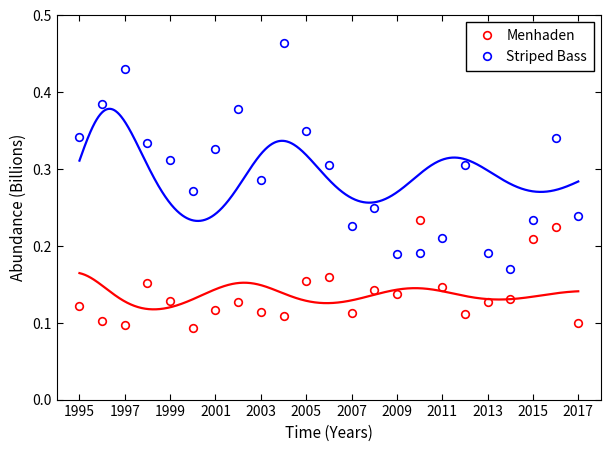
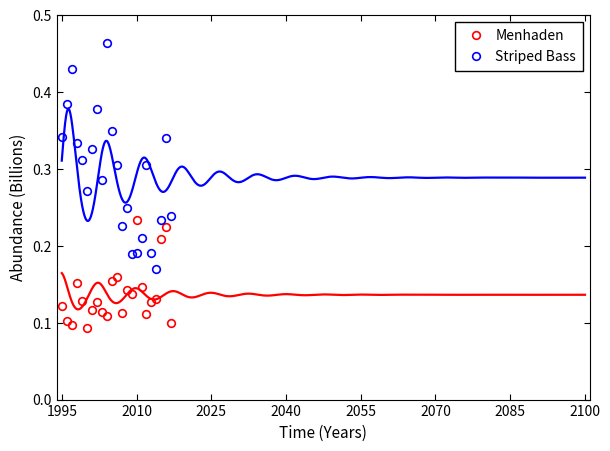

Generate these figures, in order, with matplotlib:
"""
Tái hiện 2 đồ thị ở Mục 2 (Fig. 1 và Fig. 2) trong bài báo:
"Bioeconomic analysis of harvesting within a predator-prey system: A case study in the Chesapeake Bay fisheries"
(Panayotova et al., Ecological Modelling 480 (2023) 110330)

Yêu cầu:
- Fig. 1: Đường cong khớp mô hình Lotka-Volterra với dữ liệu thực tế giai đoạn 1995 - 2017.
- Fig. 2: Dự báo mô hình động thái quần thể của hai loài đến năm 2100.
"""

import sys
import os

if sys.stdout and hasattr(sys.stdout, 'reconfigure'):
    sys.stdout.reconfigure(encoding='utf-8')

# ==========================================
# 1. DỮ LIỆU THỰC TẾ & THAM SỐ MÔ HÌNH
# ==========================================

# Chuỗi thời gian quan sát từ 1995 đến 2017 (23 năm)
years_obs = [
    1995, 1996, 1997, 1998, 1999, 2000, 2001, 2002, 2003, 2004, 2005,
    2006, 2007, 2008, 2009, 2010, 2011, 2012, 2013, 2014, 2015, 2016, 2017
]

# Dữ liệu độ phong phú thực tế (đơn vị: tỷ con - Billions) trích xuất chính xác từ bài báo
# Con mồi: Cá mòi dầu Đại Tây Dương (Atlantic Menhaden)
menhaden_obs = [
    0.1221, 0.1021, 0.0964, 0.1518, 0.1287, 0.0933, 0.1160, 0.1273,
    0.1138, 0.1081, 0.1542, 0.1594, 0.1120, 0.1420, 0.1368, 0.2338,
    0.1463, 0.1117, 0.1268, 0.1313, 0.2083, 0.2243, 0.0997
]

# Kẻ săn mồi: Cá vược sọc (Striped Bass)
bass_obs = [
    0.3411, 0.3844, 0.4298, 0.3337, 0.3120, 0.2716, 0.3260, 0.3774,
    0.2850, 0.4633, 0.3492, 0.3046, 0.2252, 0.2489, 0.1893, 0.1903,
    0.2106, 0.3045, 0.1912, 0.1697, 0.2341, 0.3402, 0.2385
]

# Bộ tham số tối ưu thu được từ quá trình khớp mô hình (Table 1 trong bài báo)
r = 0.513   # Tốc độ tăng trưởng nội tại của cá mòi dầu
a = 0.026   # Hệ số tự giới hạn của cá mòi dầu
b = 1.765   # Tác động săn bắt của cá vược sọc lên cá mòi dầu
e = 1.213   # Tỷ lệ tử vong tự nhiên của cá vược sọc
c = 0.520   # Hệ số tự giới hạn của cá vược sọc
d = 9.999   # Hiệu quả chuyển đổi sinh khối con mồi của cá vược sọc

# Giá trị ban đầu tại năm 1995 (t = 0) thu được sau khi khớp đường cong
x0 = 0.1645  # Menhaden ban đầu
y0 = 0.3108  # Striped Bass ban đầu

# ==========================================
# 2. GIẢI HỆ PHƯƠNG TRÌNH VI PHÂN (ODE)
# ==========================================

def derivatives(x, y):
    """
    Hệ Lotka-Volterra tổng quát:
    dx/dt = x * (r - a*x - b*y)
    dy/dt = y * (-e - c*y + d*x)
    """
    dxdt = x * (r - a * x - b * y)
    dydt = y * (-e - c * y + d * x)
    return dxdt, dydt

def solve_lotka_volterra(t_start, t_end, dt=0.01):
    """
    Giải hệ vi phân bằng phương pháp Runge-Kutta bậc 4 (RK4).
    Thuật toán thuần Python, không phụ thuộc thư viện ngoài.
    """
    t_values = []
    x_values = []
    y_values = []
    
    t = t_start
    x = x0
    y = y0
    
    num_steps = int(round((t_end - t_start) / dt))
    for _ in range(num_steps + 1):
        t_values.append(t)
        x_values.append(x)
        y_values.append(y)
        
        # RK4
        k1x, k1y = derivatives(x, y)
        k2x, k2y = derivatives(x + 0.5 * dt * k1x, y + 0.5 * dt * k1y)
        k3x, k3y = derivatives(x + 0.5 * dt * k2x, y + 0.5 * dt * k2y)
        k4x, k4y = derivatives(x + dt * k3x, y + dt * k3y)
        
        x += (dt / 6.0) * (k1x + 2 * k2x + 2 * k3x + k4x)
        y += (dt / 6.0) * (k1y + 2 * k2y + 2 * k3y + k4y)
        t += dt
        
    return t_values, x_values, y_values

# Giải cho giai đoạn 1995 - 2017 (Fig. 1)
t_fig1, x_fig1, y_fig1 = solve_lotka_volterra(1995.0, 2017.0, dt=0.02)

# Giải cho giai đoạn 1995 - 2100 (Fig. 2)
t_fig2, x_fig2, y_fig2 = solve_lotka_volterra(1995.0, 2100.0, dt=0.05)


# ==========================================
# 3. VẼ ĐỒ THỊ BẰNG MATPLOTLIB
# ==========================================

def plot_with_matplotlib():
    import matplotlib.pyplot as plt

    # Thiết lập style giống đồ thị MATLAB trong bài báo gốc của Elsevier
    plt.rcParams['font.family'] = 'sans-serif'
    plt.rcParams['font.size'] = 10
    plt.rcParams['mathtext.fontset'] = 'stix'

    # ------------------------------------------
    # VẼ HÌNH 1: Giai đoạn 1995 - 2017
    # ------------------------------------------
    fig1, ax1 = plt.subplots(figsize=(6.2, 4.6), dpi=300)

    # 1. Dữ liệu quan sát thực tế (vòng tròn rỗng)
    ax1.plot(years_obs, menhaden_obs, 'o', color='red', markerfacecolor='none',
             markeredgewidth=1.2, markersize=5.5, label='Menhaden')
    ax1.plot(years_obs, bass_obs, 'o', color='blue', markerfacecolor='none',
             markeredgewidth=1.2, markersize=5.5, label='Striped Bass')

    # 2. Đường cong khớp mô hình lý thuyết
    ax1.plot(t_fig1, x_fig1, '-', color='red', linewidth=1.6)
    ax1.plot(t_fig1, y_fig1, '-', color='blue', linewidth=1.6)

    # Định dạng trục
    ax1.set_xlim(1994, 2018)
    ax1.set_ylim(0, 0.5)
    ax1.set_xticks(range(1995, 2018, 2))
    ax1.set_yticks([0.0, 0.1, 0.2, 0.3, 0.4, 0.5])
    ax1.set_xlabel('Time (Years)', fontsize=11)
    ax1.set_ylabel('Abundance (Billions)', fontsize=11)

    # MATLAB style: vạch chia hướng vào trong (inward ticks), có tick ở cả 4 cạnh
    ax1.tick_params(direction='in', top=True, right=True, length=4, width=0.8)

    # Chú thích góc trên bên phải
    ax1.legend(loc='upper right', frameon=True, edgecolor='black', fancybox=False,
               framealpha=1.0, borderpad=0.5, handletextpad=0.4)

    plt.tight_layout()
    output_fig1 = 'fig1_fitted_curves.png'
    fig1.savefig(output_fig1, dpi=300)
    print(f"Đã lưu Hình 1 vào file: {output_fig1}")

    # ------------------------------------------
    # VẼ HÌNH 2: Dự báo đến năm 2100
    # ------------------------------------------
    fig2, ax2 = plt.subplots(figsize=(6.2, 4.6), dpi=300)

    # 1. Dữ liệu quan sát thực tế 1995-2017
    ax2.plot(years_obs, menhaden_obs, 'o', color='red', markerfacecolor='none',
             markeredgewidth=1.2, markersize=5.5, label='Menhaden')
    ax2.plot(years_obs, bass_obs, 'o', color='blue', markerfacecolor='none',
             markeredgewidth=1.2, markersize=5.5, label='Striped Bass')

    # 2. Đường cong dự báo đến 2100
    ax2.plot(t_fig2, x_fig2, '-', color='red', linewidth=1.6)
    ax2.plot(t_fig2, y_fig2, '-', color='blue', linewidth=1.6)

    # Định dạng trục
    ax2.set_xlim(1994, 2101)
    ax2.set_ylim(0, 0.5)
    ax2.set_xticks([1995, 2010, 2025, 2040, 2055, 2070, 2085, 2100])
    ax2.set_yticks([0.0, 0.1, 0.2, 0.3, 0.4, 0.5])
    ax2.set_xlabel('Time (Years)', fontsize=11)
    ax2.set_ylabel('Abundance (Billions)', fontsize=11)

    # Vạch chia hướng vào trong (inward ticks)
    ax2.tick_params(direction='in', top=True, right=True, length=4, width=0.8)

    # Chú thích
    ax2.legend(loc='upper right', frameon=True, edgecolor='black', fancybox=False,
               framealpha=1.0, borderpad=0.5, handletextpad=0.4)

    plt.tight_layout()
    output_fig2 = 'fig2_model_prediction.png'
    fig2.savefig(output_fig2, dpi=300)
    print(f"Đã lưu Hình 2 vào file: {output_fig2}")


# ==========================================
# 4. HÀM XUẤT SVG THUẦN (STANDALONE SVG)
# ==========================================

def export_svg(filename, t_curve, x_curve, y_curve, x_range, x_ticks, title=""):
    """
    Tạo file SVG chuẩn vector chất lượng cao không cần thư viện đồ họa phụ trợ.
    """
    width = 600
    height = 450
    margin_left = 75
    margin_right = 35
    margin_top = 40
    margin_bottom = 60

    plot_w = width - margin_left - margin_right
    plot_h = height - margin_top - margin_bottom

    xmin, xmax = x_range
    ymin, ymax = 0.0, 0.5

    def to_pixel(x, y):
        px = margin_left + (x - xmin) / (xmax - xmin) * plot_w
        py = margin_top + plot_h - (y - ymin) / (ymax - ymin) * plot_h
        return px, py

    svg = []
    svg.append(f'<svg xmlns="http://www.w3.org/2000/svg" width="{width}" height="{height}" viewBox="0 0 {width} {height}" style="background-color: white; font-family: Helvetica, Arial, sans-serif;">')

    # Khung chữ nhật bao quanh (MATLAB box)
    svg.append(f'  <rect x="{margin_left}" y="{margin_top}" width="{plot_w}" height="{plot_h}" fill="white" stroke="black" stroke-width="1.2"/>')

    # Vạch chia trục Y (0, 0.1, 0.2, 0.3, 0.4, 0.5)
    for y_val in [0.0, 0.1, 0.2, 0.3, 0.4, 0.5]:
        _, py = to_pixel(xmin, y_val)
        # Inward ticks (cả 2 bên)
        svg.append(f'  <line x1="{margin_left}" y1="{py:.2f}" x2="{margin_left + 6}" y2="{py:.2f}" stroke="black" stroke-width="1"/>')
        svg.append(f'  <line x1="{margin_left + plot_w - 6}" y1="{py:.2f}" x2="{margin_left + plot_w}" y2="{py:.2f}" stroke="black" stroke-width="1"/>')
        svg.append(f'  <text x="{margin_left - 10}" y="{py + 4:.2f}" font-size="12" text-anchor="end" fill="black">{y_val:.1f}</text>')

    # Vạch chia trục X
    for xt in x_ticks:
        px, _ = to_pixel(xt, ymin)
        # Inward ticks (cả trên và dưới)
        svg.append(f'  <line x1="{px:.2f}" y1="{margin_top + plot_h - 6}" x2="{px:.2f}" y2="{margin_top + plot_h}" stroke="black" stroke-width="1"/>')
        svg.append(f'  <line x1="{px:.2f}" y1="{margin_top}" x2="{px:.2f}" y2="{margin_top + 6}" stroke="black" stroke-width="1"/>')
        svg.append(f'  <text x="{px:.2f}" y="{margin_top + plot_h + 20}" font-size="12" text-anchor="middle" fill="black">{xt}</text>')

    # Nhãn trục
    svg.append(f'  <text x="{margin_left + plot_w / 2:.2f}" y="{margin_top + plot_h + 46}" font-size="14" text-anchor="middle" fill="black">Time (Years)</text>')
    svg.append(f'  <text x="{22}" y="{margin_top + plot_h / 2:.2f}" font-size="14" text-anchor="middle" fill="black" transform="rotate(-90 22 {margin_top + plot_h / 2:.2f})">Abundance (Billions)</text>')

    # Vẽ đường cong Menhaden (đỏ)
    d_red = " ".join([f"{'M' if i == 0 else 'L'} {to_pixel(t, x)[0]:.2f} {to_pixel(t, x)[1]:.2f}" for i, (t, x) in enumerate(zip(t_curve, x_curve))])
    svg.append(f'  <path d="{d_red}" fill="none" stroke="red" stroke-width="1.8"/>')

    # Vẽ đường cong Striped Bass (xanh)
    d_blue = " ".join([f"{'M' if i == 0 else 'L'} {to_pixel(t, y)[0]:.2f} {to_pixel(t, y)[1]:.2f}" for i, (t, y) in enumerate(zip(t_curve, y_curve))])
    svg.append(f'  <path d="{d_blue}" fill="none" stroke="blue" stroke-width="1.8"/>')

    # Vẽ điểm dữ liệu Menhaden (vòng tròn rỗng đỏ)
    for yr, obs in zip(years_obs, menhaden_obs):
        px, py = to_pixel(yr, obs)
        svg.append(f'  <circle cx="{px:.2f}" cy="{py:.2f}" r="3.2" fill="none" stroke="red" stroke-width="1.4"/>')

    # Vẽ điểm dữ liệu Striped Bass (vòng tròn rỗng xanh)
    for yr, obs in zip(years_obs, bass_obs):
        px, py = to_pixel(yr, obs)
        svg.append(f'  <circle cx="{px:.2f}" cy="{py:.2f}" r="3.2" fill="none" stroke="blue" stroke-width="1.4"/>')

    # Legend box ở góc trên bên phải
    leg_x = margin_left + plot_w - 125
    leg_y = margin_top + 15
    svg.append(f'  <rect x="{leg_x}" y="{leg_y}" width="115" height="52" fill="white" stroke="black" stroke-width="0.8"/>')
    # Mục 1: Menhaden
    svg.append(f'  <circle cx="{leg_x + 18}" cy="{leg_y + 18}" r="3.2" fill="none" stroke="red" stroke-width="1.4"/>')
    svg.append(f'  <text x="{leg_x + 32}" y="{leg_y + 22}" font-size="12" fill="black">Menhaden</text>')
    # Mục 2: Striped Bass
    svg.append(f'  <circle cx="{leg_x + 18}" cy="{leg_y + 38}" r="3.2" fill="none" stroke="blue" stroke-width="1.4"/>')
    svg.append(f'  <text x="{leg_x + 32}" y="{leg_y + 42}" font-size="12" fill="black">Striped Bass</text>')

    svg.append('</svg>')

    with open(filename, 'w', encoding='utf-8') as f:
        f.write("\n".join(svg))
    print(f"Đã xuất đồ thị vector SVG: {filename}")


# ==========================================
# 5. CHẠY CHƯƠNG TRÌNH CHÍNH
# ==========================================

if __name__ == '__main__':
    # Luôn xuất 2 file SVG vector (chạy được trên mọi hệ điều hành không cần cài thêm thư viện)
    export_svg("fig1_fitted_curves.svg", t_fig1, x_fig1, y_fig1, 
               (1994, 2018), list(range(1995, 2018, 2)), "Fig 1: Fitted Curves (1995-2017)")
    export_svg("fig2_model_prediction.svg", t_fig2, x_fig2, y_fig2, 
               (1994, 2101), [1995, 2010, 2025, 2040, 2055, 2070, 2085, 2100], "Fig 2: Model Prediction to 2100")

    # Thử xuất bằng Matplotlib nếu máy đã cài đặt
    try:
        plot_with_matplotlib()
    except Exception as e:
        print(f"\n[Lưu ý] Không thể xuất PNG qua Matplotlib ({e}).")
        print("Đã tạo sẵn 2 file SVG chuẩn vector chất lượng cao (fig1_fitted_curves.svg và fig2_model_prediction.svg) hoàn toàn không cần thư viện ngoài.")
